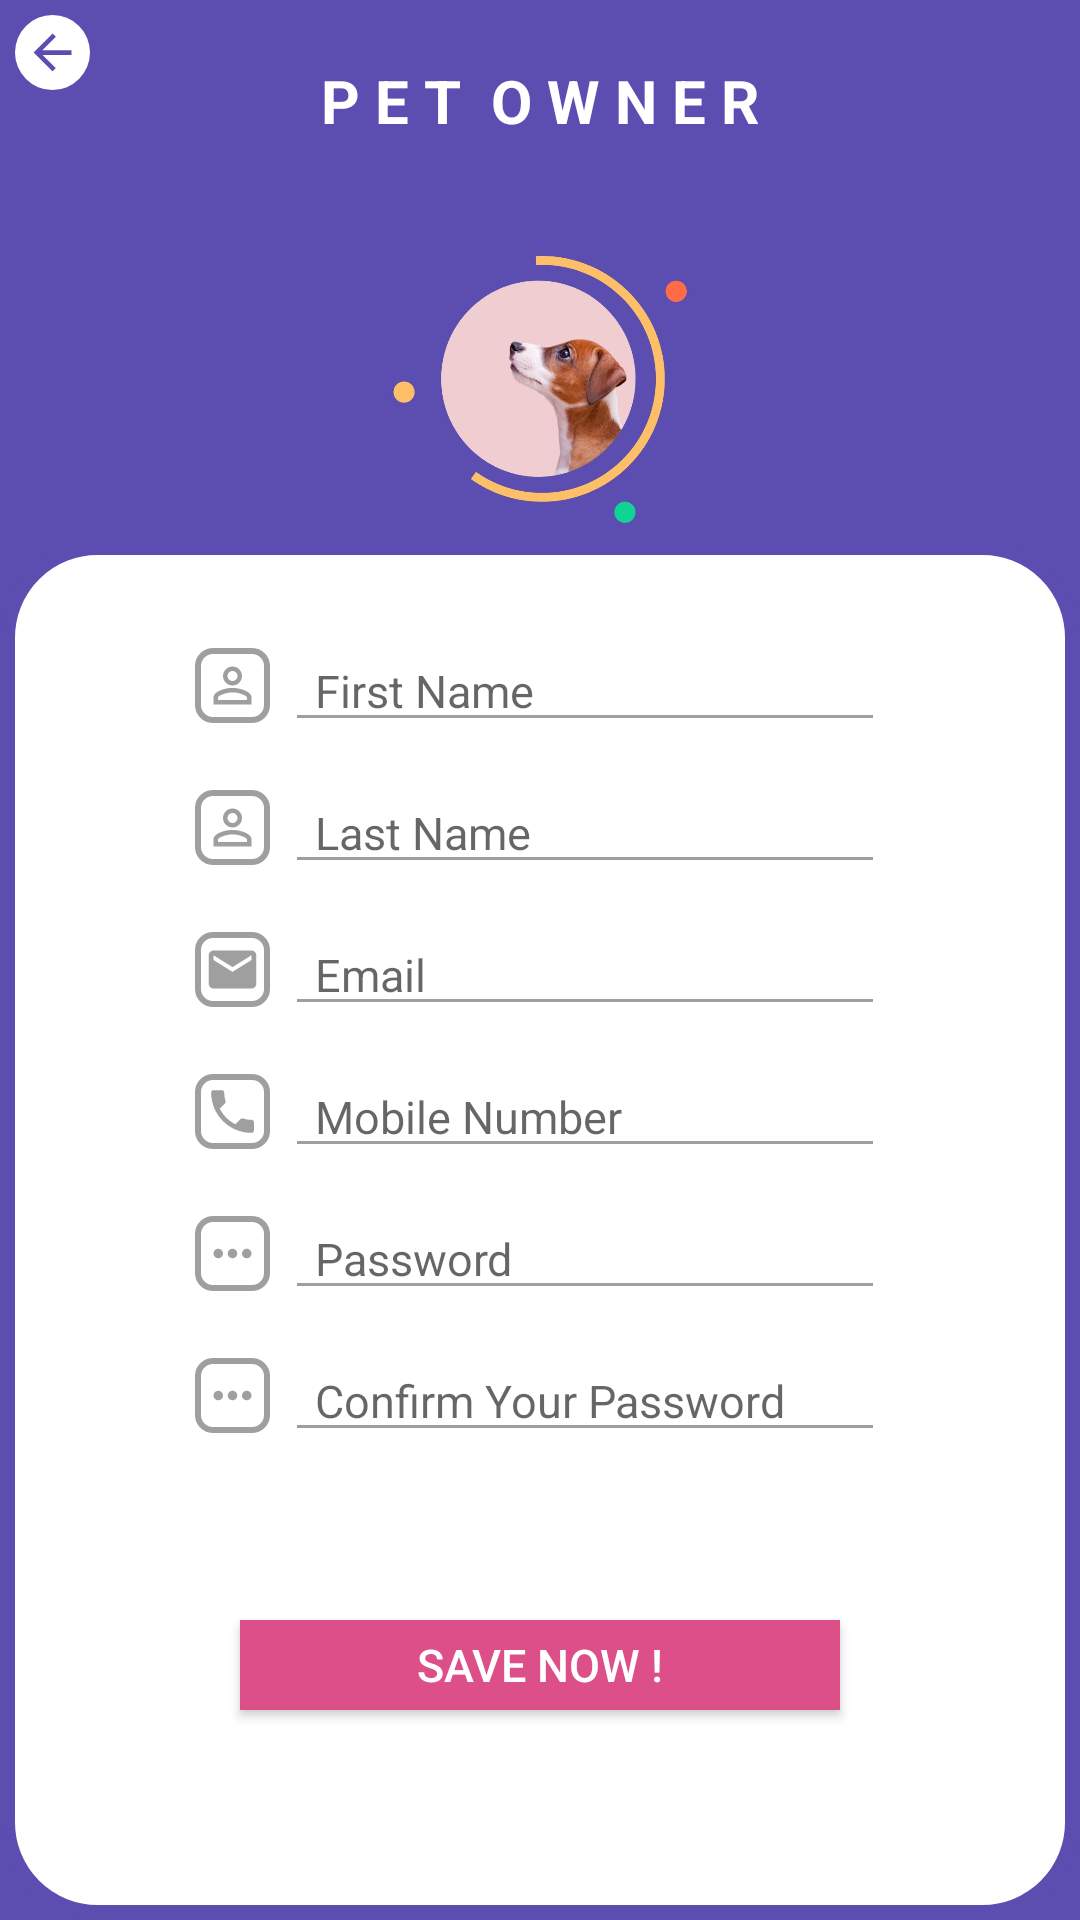

The Android layout XML behind this screen, and the referenced resources:
<!-- AndroidManifest.xml: application theme AppTheme -->
<!-- res/layout/activity_register_pet_owner.xml -->
<?xml version="1.0" encoding="utf-8"?>
<RelativeLayout xmlns:android="http://schemas.android.com/apk/res/android"
    xmlns:app="http://schemas.android.com/apk/res-auto"
    xmlns:tools="http://schemas.android.com/tools"
    android:layout_width="match_parent"
    android:layout_height="match_parent"
    android:background="#5C4DB1"
    tools:context=".RegisterPetOwnerActivity">

    <RelativeLayout
        android:id="@+id/back_btn"
        android:layout_width="wrap_content"
        android:layout_height="wrap_content"
        android:background="@drawable/white_box_round"
        android:layout_marginTop="5dp"
        android:layout_marginLeft="5dp"
        android:gravity="center"
        android:layout_gravity="center">

        <ImageView
            android:layout_width="25dp"
            android:layout_height="25dp"
            android:paddingLeft="3dp"
            android:paddingRight="3dp"
            android:paddingTop="3dp"
            android:paddingBottom="3dp"
            android:src="@drawable/ic_back"/>

    </RelativeLayout>

    <TextView
        android:id="@+id/header"
        android:layout_width="wrap_content"
        android:layout_height="wrap_content"
        android:text="P E T  O W N E R"
        android:textColor="#ffffff"
        android:layout_centerHorizontal="true"
        android:layout_marginTop="20dp"
        android:textStyle="bold"
        android:textSize="20sp"/>

    <ImageView
        android:layout_width="100dp"
        android:layout_height="100dp"
        android:src="@drawable/splashicon"
        android:layout_below="@+id/app_details"
        android:layout_centerHorizontal="true"
        android:layout_marginTop="80dp"/>

    <RelativeLayout
        android:layout_width="match_parent"
        android:layout_height="match_parent"
        android:layout_marginTop="180dp"
        android:background="@drawable/white_box" >


        <LinearLayout
            android:layout_width="wrap_content"
            android:layout_height="wrap_content"
            android:layout_centerHorizontal="true"
            android:layout_marginTop="30dp"
            android:orientation="horizontal"
            android:id="@+id/first_name_box">

            <RelativeLayout
                android:layout_width="wrap_content"
                android:layout_height="wrap_content"
                android:background="@drawable/textview_box"
                android:gravity="center"
                android:layout_gravity="center">

            <ImageView
                android:layout_width="25dp"
                android:layout_height="25dp"
                android:paddingLeft="3dp"
                android:paddingRight="3dp"
                android:paddingTop="3dp"
                android:paddingBottom="3dp"
                android:src="@drawable/person_black"/>
            </RelativeLayout>

            <EditText
                android:id="@+id/user_first_name_txt"
                android:layout_marginLeft="5dp"
                android:layout_width="200dp"
                android:hint="First Name"
                android:textSize="15sp"
                android:paddingLeft="10dp"
                android:backgroundTint="#9F9F9F"
                android:layout_height="wrap_content"/>

        </LinearLayout>

        <LinearLayout
            android:layout_width="wrap_content"
            android:layout_height="wrap_content"
            android:layout_centerHorizontal="true"
            android:layout_marginTop="10dp"
            android:orientation="horizontal"
            android:layout_below="@+id/first_name_box"
            android:id="@+id/last_name_box">

            <RelativeLayout
                android:layout_width="wrap_content"
                android:layout_height="wrap_content"
                android:background="@drawable/textview_box"
                android:gravity="center"
                android:layout_gravity="center">

                <ImageView
                    android:layout_width="25dp"
                    android:layout_height="25dp"
                    android:paddingLeft="3dp"
                    android:paddingRight="3dp"
                    android:paddingTop="3dp"
                    android:paddingBottom="3dp"
                    android:src="@drawable/person_black"/>
            </RelativeLayout>

            <EditText
                android:id="@+id/user_last_name_txt"
                android:layout_marginLeft="5dp"
                android:layout_width="200dp"
                android:hint="Last Name"
                android:textSize="15sp"
                android:paddingLeft="10dp"
                android:backgroundTint="#9F9F9F"
                android:layout_height="wrap_content"/>

        </LinearLayout>

        <LinearLayout
            android:layout_width="wrap_content"
            android:layout_height="wrap_content"
            android:layout_centerHorizontal="true"
            android:layout_marginTop="10dp"
            android:orientation="horizontal"
            android:layout_below="@+id/last_name_box"
            android:id="@+id/email_box">

            <RelativeLayout
                android:layout_width="wrap_content"
                android:layout_height="wrap_content"
                android:background="@drawable/textview_box"
                android:gravity="center"
                android:layout_gravity="center">

                <ImageView
                    android:layout_width="25dp"
                    android:layout_height="25dp"
                    android:paddingLeft="3dp"
                    android:paddingRight="3dp"
                    android:paddingTop="3dp"
                    android:paddingBottom="3dp"
                    android:src="@drawable/ic_email"/>
            </RelativeLayout>

            <EditText
                android:id="@+id/user_email_txt"
                android:layout_marginLeft="5dp"
                android:layout_width="200dp"
                android:hint="Email"
                android:textSize="15sp"
                android:paddingLeft="10dp"
                android:backgroundTint="#9F9F9F"
                android:layout_height="wrap_content"/>

        </LinearLayout>

        <LinearLayout
            android:layout_width="wrap_content"
            android:layout_height="wrap_content"
            android:layout_centerHorizontal="true"
            android:layout_marginTop="10dp"
            android:orientation="horizontal"
            android:layout_below="@+id/email_box"
            android:id="@+id/mobile_number_box">

            <RelativeLayout
                android:layout_width="wrap_content"
                android:layout_height="wrap_content"
                android:background="@drawable/textview_box"
                android:gravity="center"
                android:layout_gravity="center">

                <ImageView
                    android:layout_width="25dp"
                    android:layout_height="25dp"
                    android:paddingLeft="3dp"
                    android:paddingRight="3dp"
                    android:paddingTop="3dp"
                    android:paddingBottom="3dp"
                    android:src="@drawable/ic_phone_"/>
            </RelativeLayout>

            <EditText
                android:id="@+id/user_mobile_number_txt"
                android:layout_marginLeft="5dp"
                android:layout_width="200dp"
                android:hint="Mobile Number"
                android:textSize="15sp"
                android:paddingLeft="10dp"
                android:backgroundTint="#9F9F9F"
                android:layout_height="wrap_content"/>

        </LinearLayout>

        <LinearLayout
            android:layout_width="wrap_content"
            android:layout_height="wrap_content"
            android:layout_centerHorizontal="true"
            android:layout_marginTop="10dp"
            android:orientation="horizontal"
            android:layout_below="@+id/mobile_number_box"
            android:id="@+id/password_box">

            <RelativeLayout
                android:layout_width="wrap_content"
                android:layout_height="wrap_content"
                android:background="@drawable/textview_box"
                android:gravity="center"
                android:layout_gravity="center">

                <ImageView
                    android:layout_width="25dp"
                    android:layout_height="25dp"
                    android:paddingLeft="3dp"
                    android:paddingRight="3dp"
                    android:paddingTop="3dp"
                    android:paddingBottom="3dp"
                    android:src="@drawable/ic_lock"/>
            </RelativeLayout>

            <EditText
                android:id="@+id/user_password_txt"
                android:layout_marginLeft="5dp"
                android:layout_width="200dp"
                android:hint="Password"
                android:textSize="15sp"
                android:paddingLeft="10dp"
                android:backgroundTint="#9F9F9F"
                android:layout_height="wrap_content"/>

        </LinearLayout>

        <LinearLayout
            android:layout_width="wrap_content"
            android:layout_height="wrap_content"
            android:layout_centerHorizontal="true"
            android:layout_marginTop="10dp"
            android:orientation="horizontal"
            android:layout_below="@+id/password_box"
            android:id="@+id/password_reenter_box">

            <RelativeLayout
                android:layout_width="wrap_content"
                android:layout_height="wrap_content"
                android:background="@drawable/textview_box"
                android:gravity="center"
                android:layout_gravity="center">

                <ImageView
                    android:layout_width="25dp"
                    android:layout_height="25dp"
                    android:paddingLeft="3dp"
                    android:paddingRight="3dp"
                    android:paddingTop="3dp"
                    android:paddingBottom="3dp"
                    android:src="@drawable/ic_lock"/>
            </RelativeLayout>

            <EditText
                android:id="@+id/user_password_confirm_txt"
                android:layout_marginLeft="5dp"
                android:layout_width="200dp"
                android:hint="Confirm Your Password"
                android:textSize="15sp"
                android:paddingLeft="10dp"
                android:backgroundTint="#9F9F9F"
                android:layout_height="wrap_content"/>
        </LinearLayout>

        <Button
            android:id="@+id/pet_owner_save_btn"
            android:layout_width="200dp"
            android:layout_height="30dp"
            android:layout_centerHorizontal="true"
            android:layout_marginTop="360dp"
            android:textSize="15sp"
            android:background="#DC4F89"
            android:text="Save Now !"
            android:textColor="#ffffff"/>

    </RelativeLayout>

</RelativeLayout>
<!-- resources referenced by this layout -->
<resources>
  <!-- drawable ic_back (drawable) -->
  <vector android:height="24dp" android:tint="#5C4DB1"
      android:viewportHeight="24.0" android:viewportWidth="24.0"
      android:width="24dp" xmlns:android="http://schemas.android.com/apk/res/android">
      <path android:fillColor="#FF000000" android:pathData="M20,11H7.83l5.59,-5.59L12,4l-8,8 8,8 1.41,-1.41L7.83,13H20v-2z"/>
  </vector>
  <!-- drawable ic_email (drawable) -->
  <vector xmlns:android="http://schemas.android.com/apk/res/android"
          android:width="24dp"
          android:height="24dp"
          android:viewportWidth="24.0"
          android:viewportHeight="24.0">
      <path
          android:fillColor="#9F9F9F"
          android:pathData="M20,4L4,4c-1.1,0 -1.99,0.9 -1.99,2L2,18c0,1.1 0.9,2 2,2h16c1.1,0 2,-0.9 2,-2L22,6c0,-1.1 -0.9,-2 -2,-2zM20,8l-8,5 -8,-5L4,6l8,5 8,-5v2z"/>
  </vector>
  <!-- drawable ic_lock (drawable) -->
  <vector android:height="24dp" android:tint="#9F9F9F"
      android:viewportHeight="24.0" android:viewportWidth="24.0"
      android:width="24dp" xmlns:android="http://schemas.android.com/apk/res/android">
      <path android:fillColor="#5C4DB1" android:pathData="M6,10c-1.1,0 -2,0.9 -2,2s0.9,2 2,2 2,-0.9 2,-2 -0.9,-2 -2,-2zM18,10c-1.1,0 -2,0.9 -2,2s0.9,2 2,2 2,-0.9 2,-2 -0.9,-2 -2,-2zM12,10c-1.1,0 -2,0.9 -2,2s0.9,2 2,2 2,-0.9 2,-2 -0.9,-2 -2,-2z"/>
  </vector>
  <!-- drawable person_black (drawable) -->
  <vector xmlns:android="http://schemas.android.com/apk/res/android"
          android:width="24dp"
          android:height="24dp"
          android:viewportWidth="24.0"
          android:viewportHeight="24.0">
      <path
          android:fillColor="#9F9F9F"
          android:pathData="M12,5.9c1.16,0 2.1,0.94 2.1,2.1s-0.94,2.1 -2.1,2.1S9.9,9.16 9.9,8s0.94,-2.1 2.1,-2.1m0,9c2.97,0 6.1,1.46 6.1,2.1v1.1L5.9,18.1L5.9,17c0,-0.64 3.13,-2.1 6.1,-2.1M12,4C9.79,4 8,5.79 8,8s1.79,4 4,4 4,-1.79 4,-4 -1.79,-4 -4,-4zM12,13c-2.67,0 -8,1.34 -8,4v3h16v-3c0,-2.66 -5.33,-4 -8,-4z"/>
  </vector>
  <!-- drawable textview_box (drawable-v24) -->
  <?xml version="1.0" encoding="utf-8"?>
  <shape xmlns:android="http://schemas.android.com/apk/res/android">
  
  
      <corners android:radius="5dp" />
      <solid android:color="#ffffff"/>
      <stroke
          android:width="2dp"
          android:color="#9F9F9F"
          android:padding="15dp"
          />
  
  </shape>
  <!-- drawable white_box (drawable-v24) -->
  <?xml version="1.0" encoding="utf-8"?>
  <shape xmlns:android="http://schemas.android.com/apk/res/android">
  
  
      <corners android:radius="30dp" />
      <solid android:color="#ffffff"/>
      <stroke
          android:width="5dp"
          android:color="#5C4DB1"
          android:padding="15dp"
          />
  
  </shape>
  <!-- drawable white_box_round (drawable-v24) -->
  <?xml version="1.0" encoding="utf-8"?>
  <shape xmlns:android="http://schemas.android.com/apk/res/android">
  
  
      <corners android:radius="50dp" />
      <solid android:color="#ffffff"/>
      <stroke
          android:padding="15dp"
          />
  
  </shape>
  <style name="AppTheme" parent="Theme.AppCompat.Light.NoActionBar">
          
          <item name="colorPrimary">@color/colorPrimary</item>
          <item name="colorPrimaryDark">@color/colorPrimaryDark</item>
          <item name="colorAccent">@color/colorAccent</item>
          <item name="spinnerDropDownItemStyle">@style/mySpinnerItemStyle</item>
      </style>
  <color name="colorPrimary">#008577</color>
  <color name="colorPrimaryDark">#00574B</color>
  <color name="colorAccent">#D81B60</color>
  <style name="mySpinnerItemStyle" parent="@android:style/Widget.Holo.DropDownItem.Spinner">
          <item name="android:textColor">@color/my_spinner_text_color</item>
          <item name="android:textSize">12sp</item>
      </style>
  <color name="my_spinner_text_color">#A2A2A2</color>
</resources>
